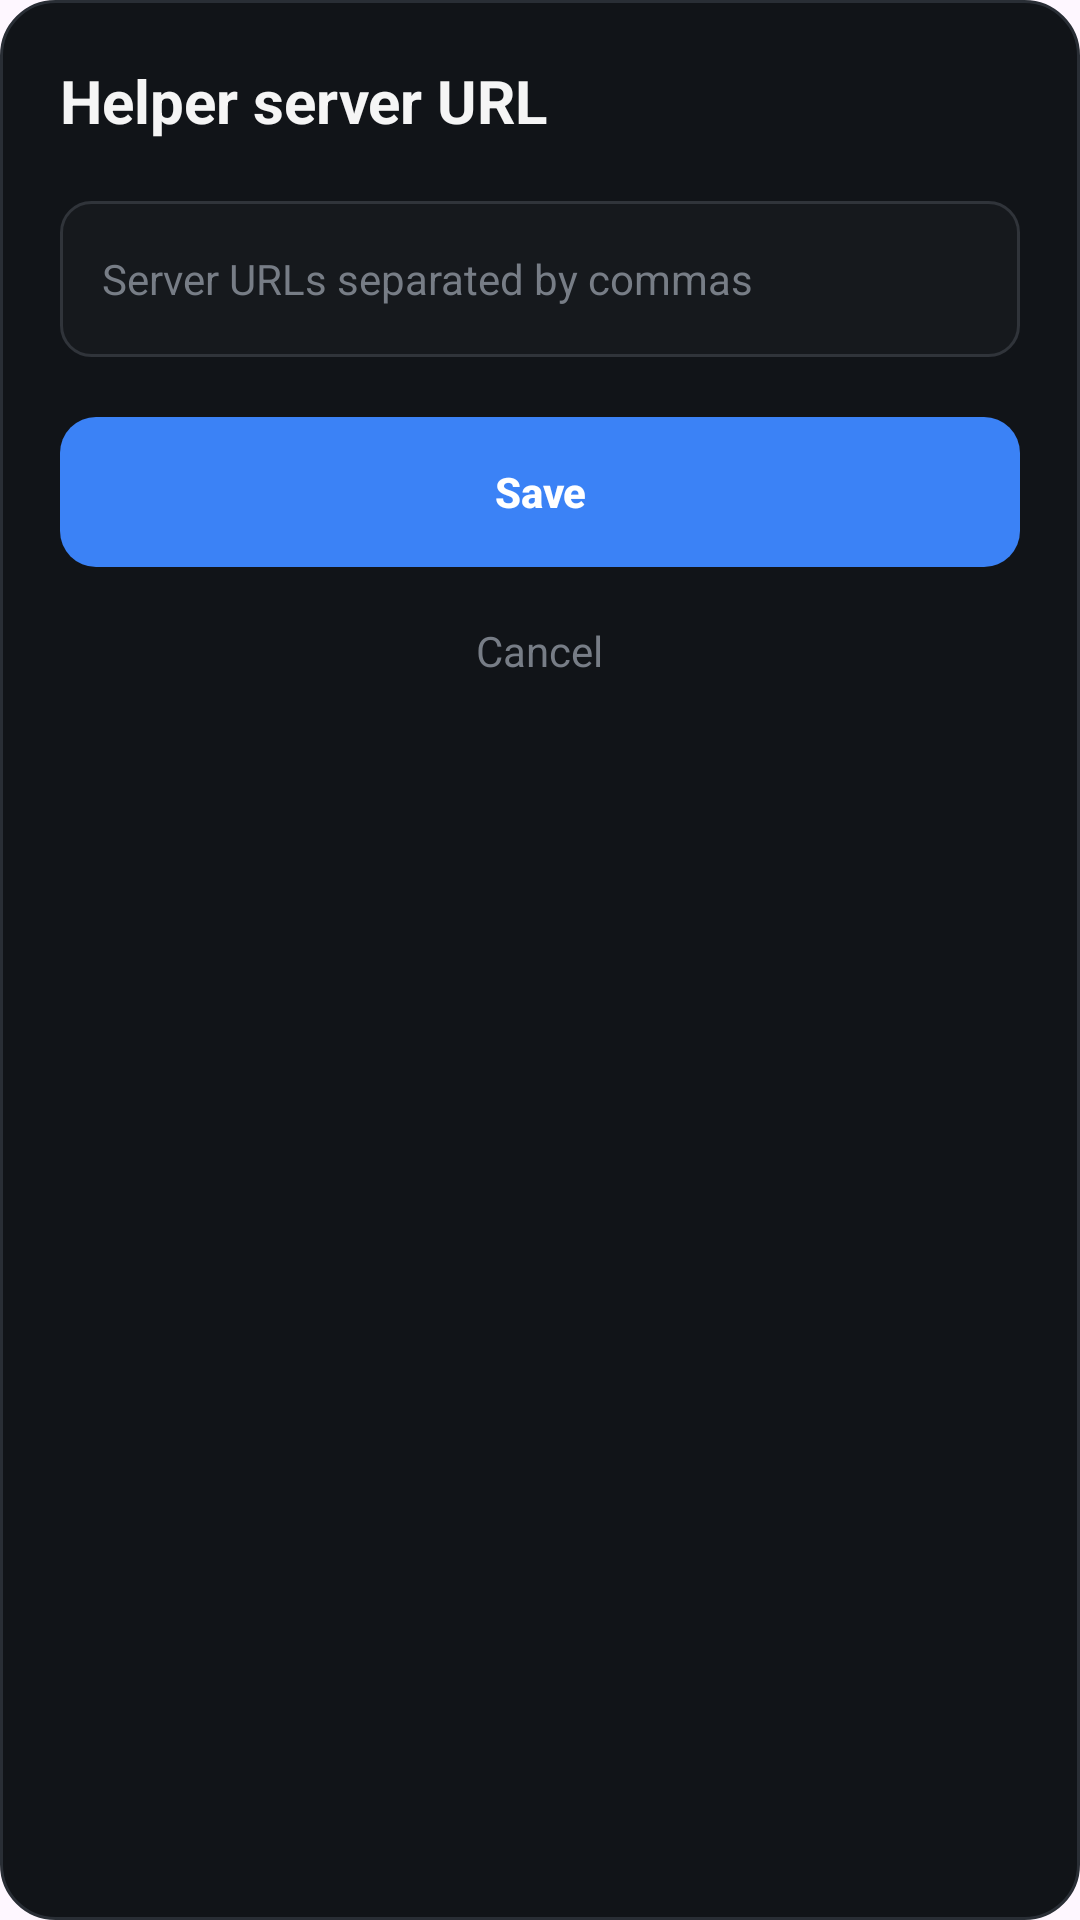

Write the Android layout XML for this screen, with the resource values it uses.
<!-- AndroidManifest.xml: application theme Theme.BRCWallet -->
<!-- res/layout/dialog_change_server.xml -->
<?xml version="1.0" encoding="utf-8"?>
<LinearLayout xmlns:android="http://schemas.android.com/apk/res/android"
    android:layout_width="match_parent"
    android:layout_height="wrap_content"
    android:background="@drawable/bg_dialog"
    android:orientation="vertical"
    android:padding="20dp">

    <TextView
        android:layout_width="match_parent"
        android:layout_height="wrap_content"
        android:text="@string/dialog_change_server_title"
        android:textColor="#F5F5F5"
        android:textSize="20sp"
        android:textStyle="bold" />

    <EditText
        android:id="@+id/edtServer"
        android:layout_width="match_parent"
        android:layout_height="52dp"
        android:layout_marginTop="20dp"
        android:background="@drawable/bg_input"
        android:hint="@string/hint_server_url"
        android:inputType="textUri"
        android:paddingStart="14dp"
        android:paddingEnd="14dp"
        android:textColor="#F5F5F5"
        android:textColorHint="#777D86"
        android:textSize="14sp" />

    <androidx.appcompat.widget.AppCompatButton
        android:id="@+id/btnSave"
        android:layout_width="match_parent"
        android:layout_height="50dp"
        android:layout_marginTop="20dp"
        android:background="@drawable/button_primary"
        android:stateListAnimator="@null"
        android:text="@string/button_save"
        android:textAllCaps="false"
        android:textColor="#FFFFFF"
        android:textSize="14sp"
        android:textStyle="bold" />

    <TextView
        android:id="@+id/btnCancel"
        android:layout_width="wrap_content"
        android:layout_height="48dp"
        android:layout_gravity="center_horizontal"
        android:layout_marginTop="4dp"
        android:gravity="center"
        android:paddingStart="20dp"
        android:paddingEnd="20dp"
        android:text="@string/button_cancel"
        android:textColor="#777D86"
        android:textSize="14sp" />

</LinearLayout>
<!-- resources referenced by this layout -->
<resources>
  <!-- drawable bg_dialog (drawable) -->
  <?xml version="1.0" encoding="utf-8"?>
  <shape xmlns:android="http://schemas.android.com/apk/res/android"
      android:shape="rectangle">
  
      <solid android:color="#111418" />
  
      <corners android:radius="18dp" />
  
      <stroke
          android:width="1dp"
          android:color="#292E35" />
  
  </shape>
  <!-- drawable bg_input (drawable) -->
  <?xml version="1.0" encoding="utf-8"?>
  <selector xmlns:android="http://schemas.android.com/apk/res/android">
  
      <item android:state_focused="true">
          <shape android:shape="rectangle">
              <solid android:color="#1A1D21" />
              <corners android:radius="10dp" />
              <stroke
                  android:width="1dp"
                  android:color="#3B82F6" />
          </shape>
      </item>
  
      <item>
          <shape android:shape="rectangle">
              <solid android:color="#16191D" />
              <corners android:radius="10dp" />
              <stroke
                  android:width="1dp"
                  android:color="#30343A" />
          </shape>
      </item>
  
  </selector>
  <!-- drawable button_primary (drawable) -->
  <?xml version="1.0" encoding="utf-8"?>
  <selector xmlns:android="http://schemas.android.com/apk/res/android">
  
      <item android:state_enabled="false">
          <shape android:shape="rectangle">
              <solid android:color="#30343A" />
              <corners android:radius="12dp" />
          </shape>
      </item>
  
      <item android:state_pressed="true">
          <shape android:shape="rectangle">
              <solid android:color="#2563EB" />
              <corners android:radius="12dp" />
          </shape>
      </item>
  
      <item>
          <shape android:shape="rectangle">
              <solid android:color="#3B82F6" />
              <corners android:radius="12dp" />
          </shape>
      </item>
  
  </selector>
  <string name="button_cancel">Cancel</string>
  <string name="button_save">Save</string>
  <string name="dialog_change_server_title">Helper server URL</string>
  <string name="hint_server_url">Server URLs separated by commas</string>
  <style name="Theme.BRCWallet" parent="Base.Theme.BRCWallet" />
  <style name="Base.Theme.BRCWallet" parent="Theme.Material3.DayNight">
          
          
      </style>
</resources>
